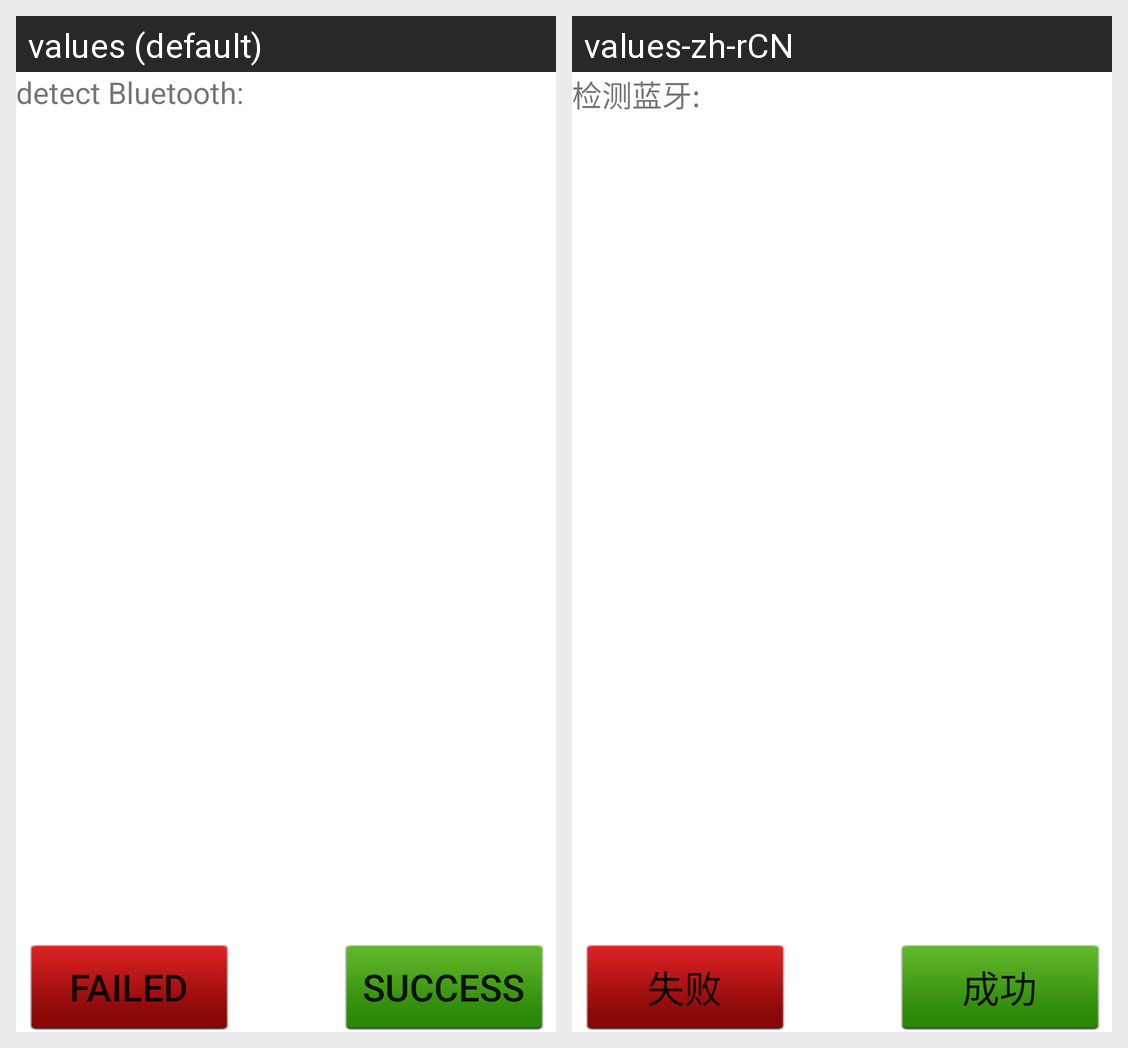

The same Android screen rendered under two of its app's locales, left to right. List the strings drawn on it with the default value and each locale's translation.
Android screen res/layout/test_result_bt.xml rendered under 2 locales, left to right: values (default), values-zh-rCN. Device: Nexus 5 (rendered at 1080×1920; each locale shown at half size, 540×960, under a caption strip naming it); theme Theme.MaterialComponents.DayNight.NoActionBar.
Strings drawn on this screen, with the default value and each locale's value (text and hints the layout hard-codes, and strings that could not be matched under every locale, appear in the picture but are not listed):

values_lanya
  values: detect Bluetooth:
  values-zh-rCN: 检测蓝牙:

Button_Status_Success
  values: Success
  values-zh-rCN: 成功

Button_Status_Fail
  values: Failed
  values-zh-rCN: 失败
